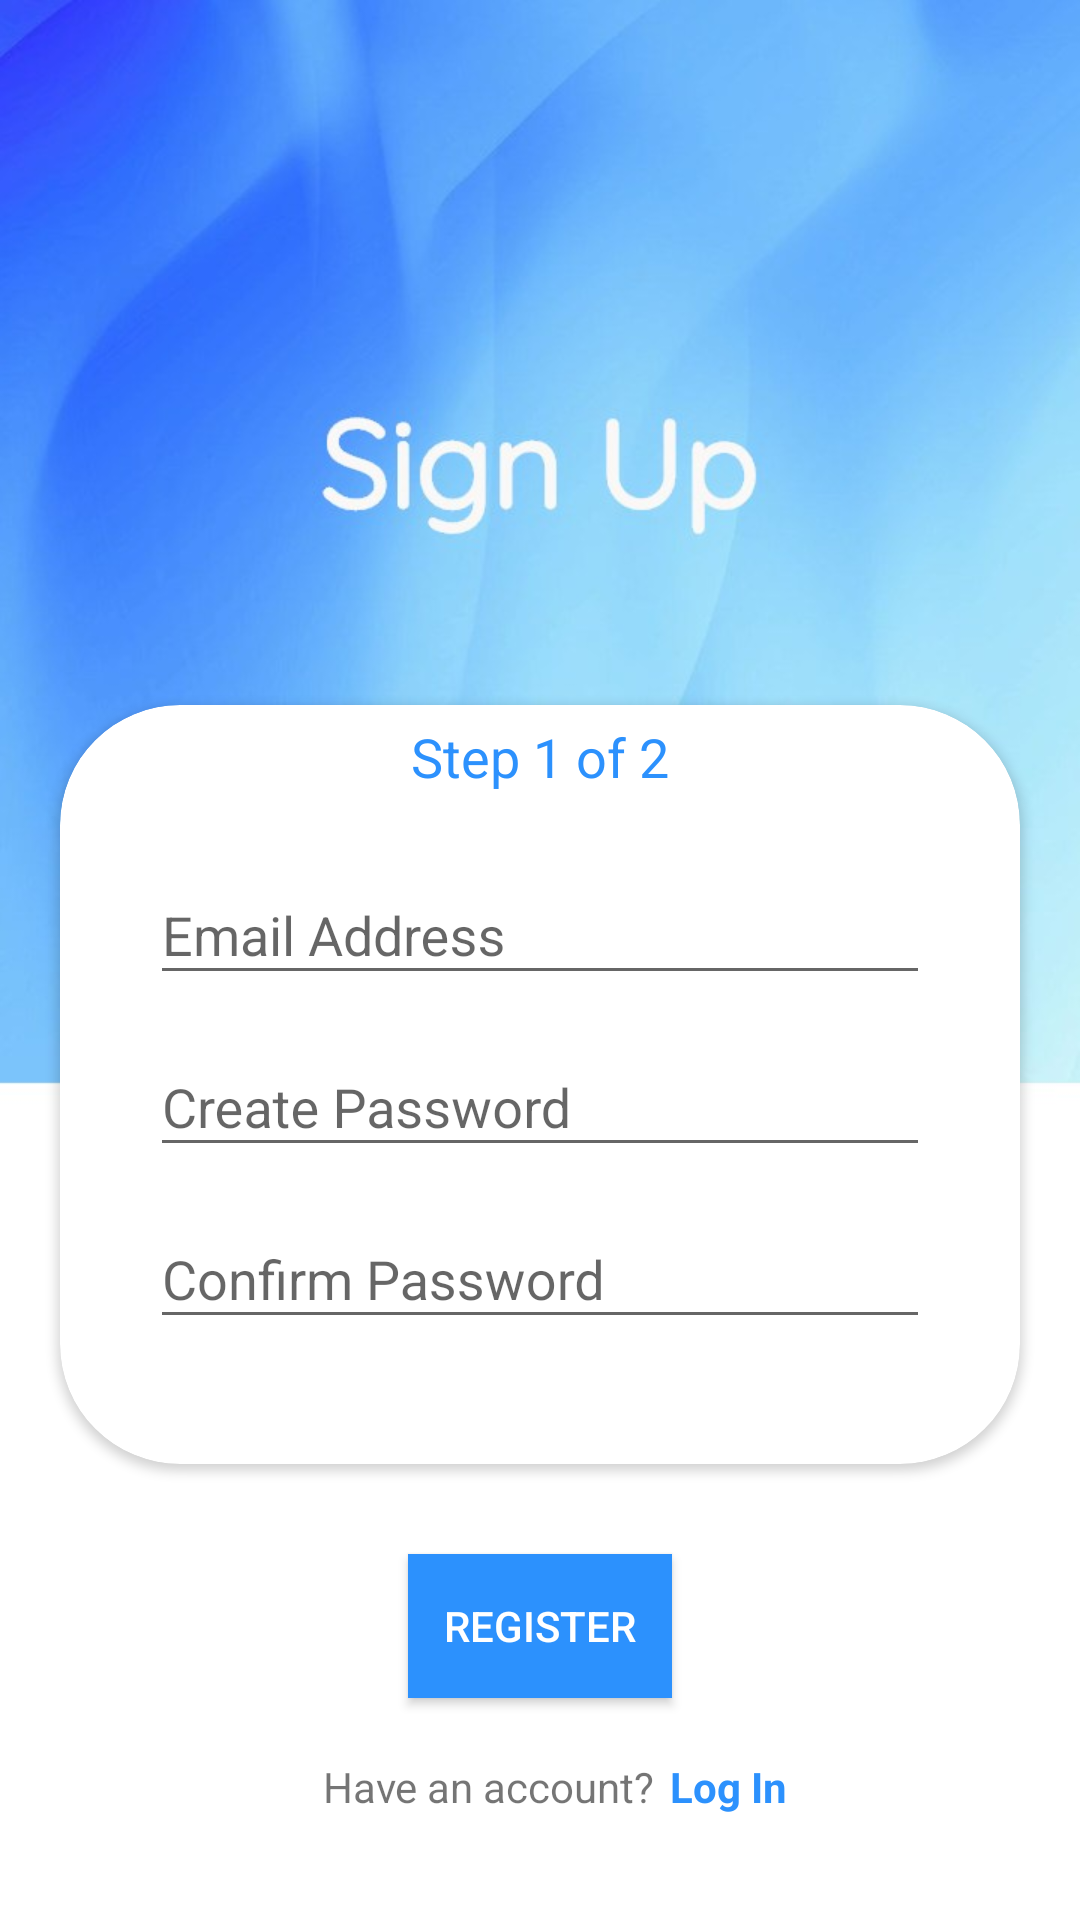

Layout XML and referenced resources for this Android screen:
<!-- AndroidManifest.xml: application theme AppTheme -->
<!-- res/layout/activity_sign_up.xml -->
<?xml version="1.0" encoding="utf-8"?>
<LinearLayout
    xmlns:android="http://schemas.android.com/apk/res/android"
    xmlns:tools="http://schemas.android.com/tools"
    xmlns:app="http://schemas.android.com/apk/res-auto"
    android:orientation="vertical"
    android:layout_width="match_parent"
    android:layout_height="match_parent"
    android:background="@drawable/sign_up"
    android:gravity="center"
    tools:context=".signUp">

    <androidx.cardview.widget.CardView
        android:id="@+id/sign_up_card_view"
        android:layout_width="match_parent"
        android:layout_height="253dp"
        android:layout_marginHorizontal="20dp"
        android:layout_marginTop="210dp"
        app:cardCornerRadius="40dp">

        <LinearLayout
            android:layout_width="match_parent"
            android:layout_height="wrap_content"
            android:orientation="vertical">

            <TextView
                android:layout_width="wrap_content"
                android:layout_height="wrap_content"
                android:text="Step 1 of 2"
                android:textColor="#2C91FD"
                android:textSize="18sp"
                android:layout_marginTop="5dp"
                android:layout_gravity="center"/>

            <com.google.android.material.textfield.TextInputLayout
                android:layout_width="match_parent"
                android:layout_height="wrap_content"
                android:layout_gravity="center"
                android:layout_marginHorizontal="30dp"
                android:layout_marginTop="15dp"
                android:hint="Email Address">
                <EditText
                    android:id="@+id/edt_Semail"
                    android:layout_width="match_parent"
                    android:layout_height="wrap_content"
                    android:inputType="textEmailAddress"
                    android:layout_marginTop="30dp" />
            </com.google.android.material.textfield.TextInputLayout>

            <com.google.android.material.textfield.TextInputLayout
                android:layout_width="match_parent"
                android:layout_height="wrap_content"
                android:layout_gravity="center"
                android:layout_marginHorizontal="30dp"
                android:layout_marginTop="5dp"
                android:hint="Create Password">
                <EditText
                    android:id="@+id/edt_Spassword"
                    android:layout_width="match_parent"
                    android:layout_height="wrap_content"
                    android:inputType="textPassword" />
            </com.google.android.material.textfield.TextInputLayout>

            <com.google.android.material.textfield.TextInputLayout
                android:layout_width="match_parent"
                android:layout_height="wrap_content"
                android:layout_gravity="center"
                android:layout_marginHorizontal="30dp"
                android:layout_marginTop="5dp"
                android:hint="Confirm Password">
                <EditText
                    android:id="@+id/edt_confirm_Spassword"
                    android:layout_width="match_parent"
                    android:layout_height="wrap_content"
                    android:inputType="textPassword"
                    android:layout_marginBottom="23dp"/>
            </com.google.android.material.textfield.TextInputLayout>

        </LinearLayout>

    </androidx.cardview.widget.CardView>

    <Button
        android:id="@+id/btn_signUp"
        android:layout_width="wrap_content"
        android:layout_height="wrap_content"
        android:text="register"
        android:background="#2C91FD"
        android:textColor="#fff"
        android:layout_gravity="center"
        android:layout_marginTop="30dp"/>

    <LinearLayout
        android:layout_width="match_parent"
        android:layout_height="wrap_content"
        android:orientation="horizontal"
        android:layout_marginTop="10dp"
        android:gravity="center">

        <TextView
            android:layout_width="wrap_content"
            android:layout_height="wrap_content"
            android:gravity="center"
            android:padding="10dp"
            android:text="Have an account?"/>
        <TextView
            android:id="@+id/txt_back2login"
            android:layout_width="wrap_content"
            android:layout_height="wrap_content"
            android:layout_marginLeft="-5dp"
            android:text="Log In"
            android:textColor="#2C91FD"
            android:textStyle="bold"/>

    </LinearLayout>

</LinearLayout>
<!-- resources referenced by this layout -->
<resources>
  <!-- drawable sign_up: jpg bitmap (drawable, 37106 bytes) -->
  <style name="AppTheme" parent="Theme.AppCompat.Light.NoActionBar">
          
          <item name="colorPrimary">@color/colorPrimary</item>
          <item name="colorPrimaryDark">@color/colorPrimaryDark</item>
          <item name="colorAccent">@color/colorAccent</item>
      </style>
  <color name="colorPrimary">#6200EE</color>
  <color name="colorPrimaryDark">#3700B3</color>
  <color name="colorAccent">#03DAC5</color>
</resources>
